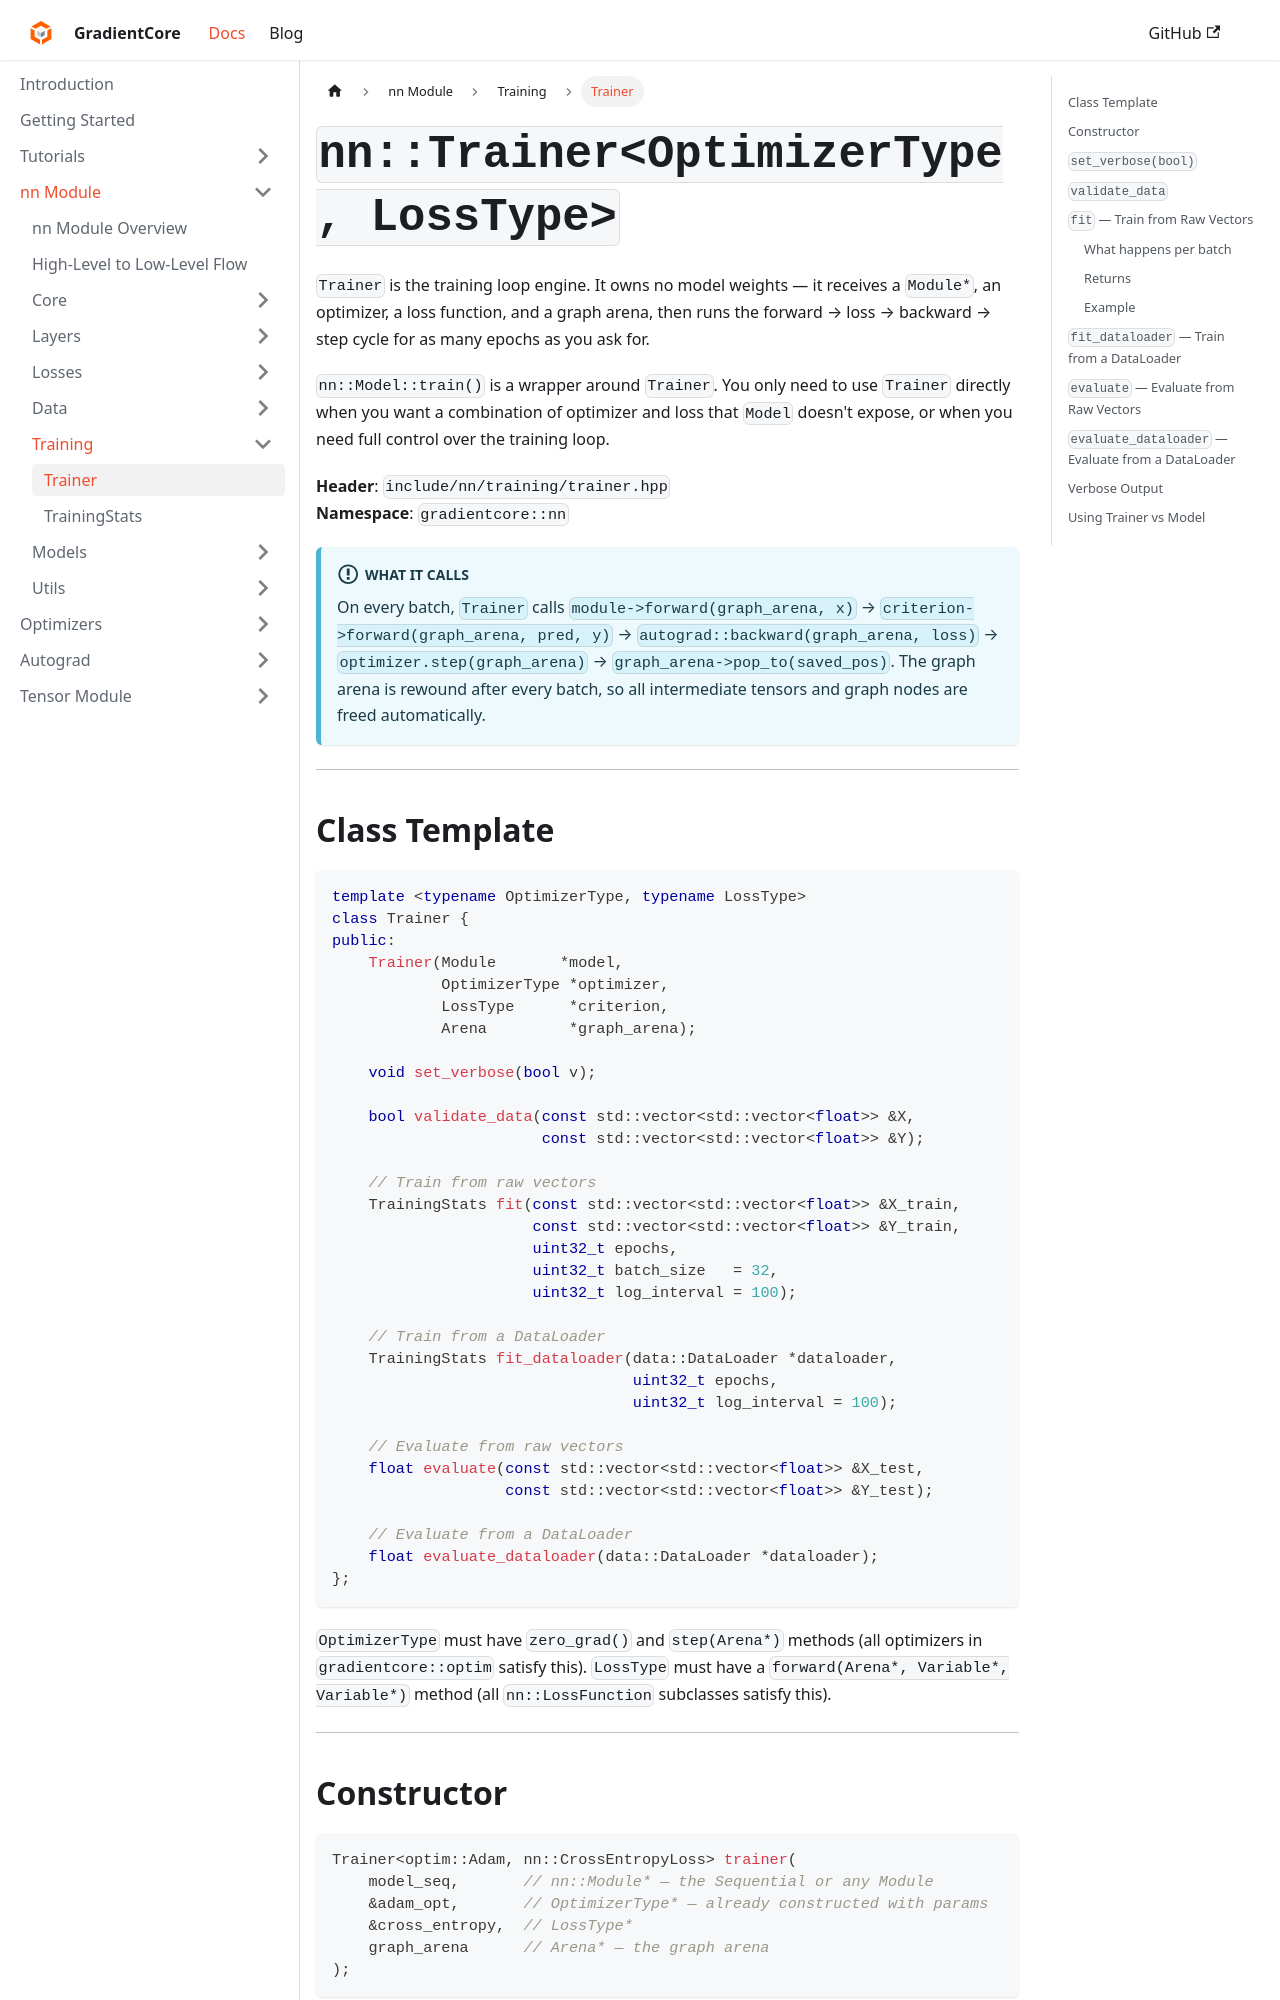

repository: spandan11106/GradCore-Tensor · page: docs/nn_module/training/trainer.html · generator: docusaurus

---
sidebar_position: 1
title: "Trainer"
---

# `nn::Trainer<OptimizerType, LossType>`

`Trainer` is the training loop engine. It owns no model weights — it receives a `Module*`, an optimizer, a loss function, and a graph arena, then runs the forward → loss → backward → step cycle for as many epochs as you ask for.

`nn::Model::train()` is a wrapper around `Trainer`. You only need to use `Trainer` directly when you want a combination of optimizer and loss that `Model` doesn't expose, or when you need full control over the training loop.

**Header**: `include/nn/training/trainer.hpp`  
**Namespace**: `gradientcore::nn`

:::info What it calls
On every batch, `Trainer` calls `module->forward(graph_arena, x)` → `criterion->forward(graph_arena, pred, y)` → `autograd::backward(graph_arena, loss)` → `optimizer.step(graph_arena)` → `graph_arena->pop_to(saved_pos)`. The graph arena is rewound after every batch, so all intermediate tensors and graph nodes are freed automatically.
:::

---
